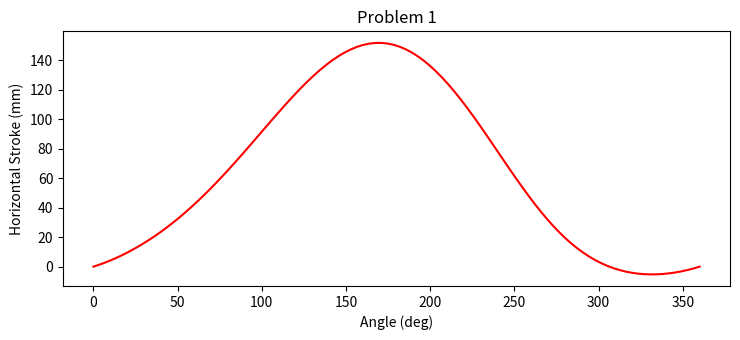

The script that saved this image:
import numpy as np
from matplotlib import pyplot as plt

plt.rcParams["figure.figsize"] = [7.50, 3.50]
plt.rcParams["figure.autolayout"] = True

l2 = 75
l3 = 170
y2_to_4 = 45


def f(theta):
    theta_rad = np.radians(theta)
    o23_y = l2 * np.sin(theta_rad)
    x2_to_3 = l2 * np.cos(theta_rad)
    y3_to_4 = o23_y - y2_to_4
    x3_to_4 = np.sqrt(l3 ** 2 - y3_to_4 ** 2)
    return x3_to_4 - x2_to_3


x = np.linspace(0, 360, 100)

plt.plot(x, f(x) - f(0), color='red')

plt.title("Problem 1")
plt.xlabel("Angle (deg)")
plt.ylabel("Horizontal Stroke (mm)")

plt.show()
